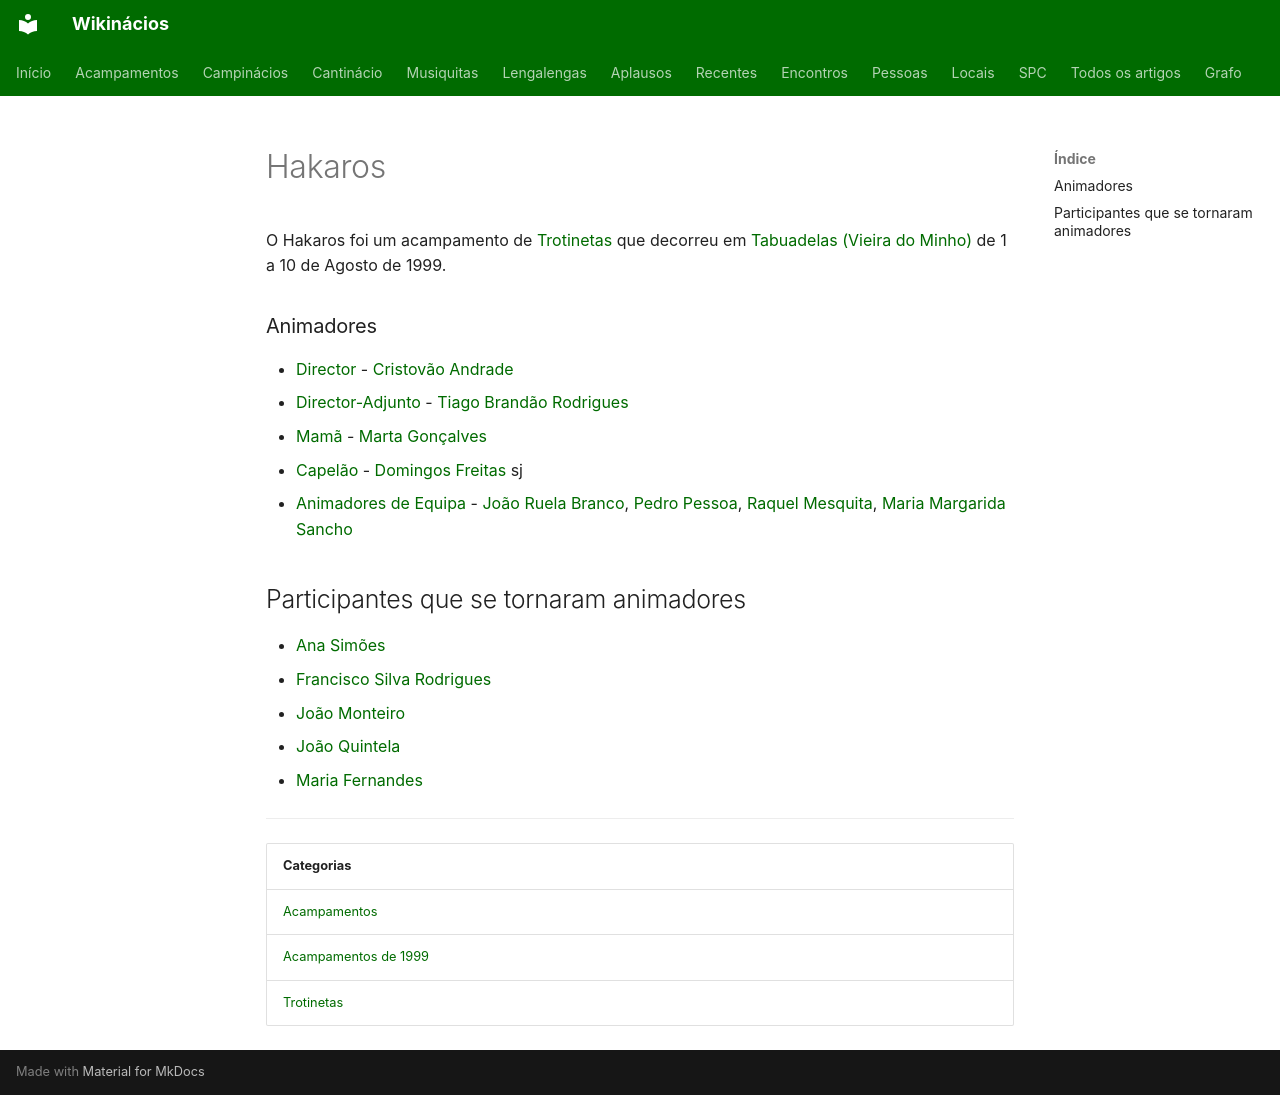

repository: neteinstein/Campinacios · page: Acampamentos/1999/Hakaros.html · generator: mkdocs

# Hakaros

O Hakaros foi um acampamento de [Trotinetas](../../Categorias/Trotinetas.md) que decorreu em [Tabuadelas (Vieira do Minho)](../../Restrito/Locais%20de%20Acampamento/Tabuadelas%20%28Vieira%20do%20Minho%29.md) de 1 a 10 de Agosto de 1999.

### Animadores

- [Director](../../Cargos/Director.md) - [Cristovão Andrade](../../Pessoas/C/Cristov%C3%A3o%20Andrade.md)
- [Director-Adjunto](../../Cargos/Director-Adjunto.md) - [Tiago Brandão Rodrigues](../../Pessoas/T/Tiago%20Brand%C3%A3o%20Rodrigues.md)
- [Mamã](../../Cargos/Mam%C3%A3.md) - [Marta Gonçalves](../../Pessoas/M/Marta%20Gon%C3%A7alves.md)
- [Capelão](../../Cargos/Capel%C3%A3o.md) - [Domingos Freitas](../../Pessoas/D/Domingos%20Freitas.md) sj
- [Animadores de Equipa](../../Cargos/Animador%20de%20Equipa.md) - [João Ruela Branco](../../Pessoas/J/Jo%C3%A3o%20Branco.md), [Pedro Pessoa](../../Pessoas/P/Pedro%20Pessoa.md), [Raquel Mesquita](../../Pessoas/R/Raquel%20Mesquita.md), [Maria Margarida Sancho](../../Pessoas/M/Maria%20Margarida%20Sancho.md)

## Participantes que se tornaram animadores

- [Ana Simões](../../Pessoas/A/Ana%20Sim%C3%B5es.md)
- [Francisco Silva Rodrigues](../../Pessoas/F/Francisco%20Silva%20Rodrigues.md)
- [João Monteiro](../../Pessoas/J/Jo%C3%A3o%20Monteiro.md)
- [João Quintela](../../Pessoas/J/Jo%C3%A3o%20Quintela.md)
- [Maria Fernandes](../../Pessoas/M/Maria%20Fernandes.md)

---

| Categorias |
| --- |
| [Acampamentos](../../Categorias/Acampamentos.md) |
| [Acampamentos de 1999](../../Categorias/Acampamentos%20de%201999.md) |
| [Trotinetas](../../Categorias/Trotinetas.md) |
